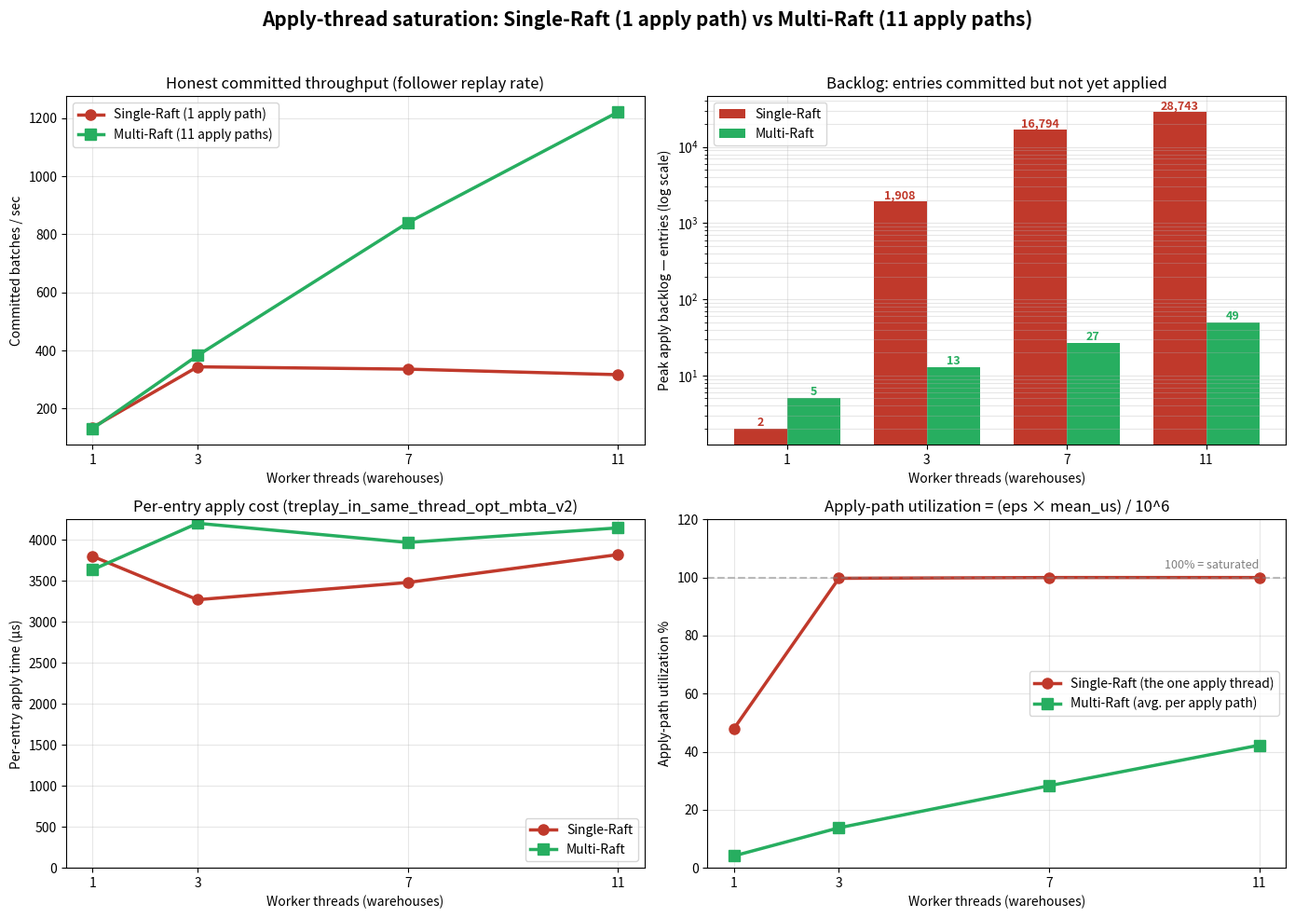

This figure's Python source: (Note: this script raises an exception after producing the figure.)
#!/usr/bin/env python3
"""Side-by-side 'cook vs waiter' evidence plot for single-Raft vs multi-Raft.

Reads APPLY-TIMING from the two sweeps done on 2026-04-22/23 and produces
a 2x2 figure: committed throughput, backlog on counter, per-entry apply time,
cook busy percentage.
"""

import matplotlib.pyplot as plt
import numpy as np

threads = [1, 3, 7, 11]

# Values extracted by scripts/extract_apply_timing.sh from follower-p1.
#
# Single-Raft (scalability_20260422_234644): one cook for all partitions.
single_bps        = [135, 344, 336, 317]         # committed batches/sec
single_peak_queue = [2, 1908, 16794, 28743]      # pile-up on counter (one cook)
single_mean_us    = [3800, 3270, 3480, 3820]     # per-entry apply time
single_eps        = [126, 305, 290, 290]         # cook dishes/sec

# Multi-Raft (scalability_20260423_000536): 11 cooks, aggregated across partitions.
multi_bps         = [131, 383, 840, 1221]
multi_peak_bl     = [5, 13, 27, 49]              # summed across 11 partitions
multi_mean_us     = [3635, 4202, 3968, 4146]
multi_eps         = [124, 361, 784, 1121]        # aggregate across 11 cooks
NUM_COOKS_MULTI   = 11

# Cook busy % = (eps * mean_us / 1e6). For multi-Raft divide by cook count.
single_busy = [min(100.0, e * m / 1e4) for e, m in zip(single_eps, single_mean_us)]
multi_busy  = [e / NUM_COOKS_MULTI * m / 1e4 for e, m in zip(multi_eps, multi_mean_us)]

fig, axes = plt.subplots(2, 2, figsize=(14, 10))
fig.suptitle(
    "Apply-thread saturation: Single-Raft (1 apply path) vs Multi-Raft (11 apply paths)",
    fontsize=15, fontweight="bold")

# --- committed throughput ---
ax = axes[0][0]
ax.plot(threads, single_bps, "o-", color="#c0392b", lw=2.5, ms=8,
        label="Single-Raft (1 apply path)")
ax.plot(threads, multi_bps, "s-", color="#27ae60", lw=2.5, ms=8,
        label="Multi-Raft (11 apply paths)")
ax.set_xlabel("Worker threads (warehouses)")
ax.set_ylabel("Committed batches / sec")
ax.set_title("Honest committed throughput (follower replay rate)")
ax.grid(True, alpha=0.3)
ax.legend(loc="upper left")
ax.set_xticks(threads)

# --- apply backlog ---
ax = axes[0][1]
x = np.arange(len(threads))
w = 0.38
ax.bar(x - w/2, single_peak_queue, w, color="#c0392b", label="Single-Raft")
ax.bar(x + w/2, multi_peak_bl,    w, color="#27ae60", label="Multi-Raft")
ax.set_yscale("log")
ax.set_xlabel("Worker threads (warehouses)")
ax.set_ylabel("Peak apply backlog — entries (log scale)")
ax.set_title("Backlog: entries committed but not yet applied")
ax.set_xticks(x, [str(t) for t in threads])
ax.grid(True, alpha=0.3, which="both")
ax.legend()
for i, v in enumerate(single_peak_queue):
    ax.text(i - w/2, v, f"{v:,}", ha="center", va="bottom", fontsize=9,
            color="#c0392b", fontweight="bold")
for i, v in enumerate(multi_peak_bl):
    ax.text(i + w/2, v, f"{v}", ha="center", va="bottom", fontsize=9,
            color="#27ae60", fontweight="bold")

# --- mean µs per entry (same for both) ---
ax = axes[1][0]
ax.plot(threads, single_mean_us, "o-", color="#c0392b", lw=2.5, ms=8,
        label="Single-Raft")
ax.plot(threads, multi_mean_us,  "s-", color="#27ae60", lw=2.5, ms=8,
        label="Multi-Raft")
ax.set_xlabel("Worker threads (warehouses)")
ax.set_ylabel("Per-entry apply time (µs)")
ax.set_title("Per-entry apply cost (treplay_in_same_thread_opt_mbta_v2)")
ax.grid(True, alpha=0.3)
ax.legend(loc="lower right")
ax.set_xticks(threads)
ax.set_ylim(bottom=0)

# --- apply-path utilization ---
ax = axes[1][1]
ax.plot(threads, single_busy, "o-", color="#c0392b", lw=2.5, ms=8,
        label="Single-Raft (the one apply thread)")
ax.plot(threads, multi_busy, "s-", color="#27ae60", lw=2.5, ms=8,
        label="Multi-Raft (avg. per apply path)")
ax.axhline(100, color="gray", ls="--", alpha=0.5)
ax.text(11, 102, "100% = saturated",
        ha="right", va="bottom", fontsize=9, color="gray")
ax.set_xlabel("Worker threads (warehouses)")
ax.set_ylabel("Apply-path utilization %")
ax.set_title("Apply-path utilization = (eps × mean_us) / 10^6")
ax.grid(True, alpha=0.3)
ax.legend(loc="center right")
ax.set_xticks(threads)
ax.set_ylim(0, 120)

fig.tight_layout(rect=[0, 0, 1, 0.96])

outpath = "/home/users/mmakadia/mako/results/apply_saturation_single_vs_multi.png"
fig.savefig(outpath, dpi=140, bbox_inches="tight")
print(f"Wrote {outpath}")
